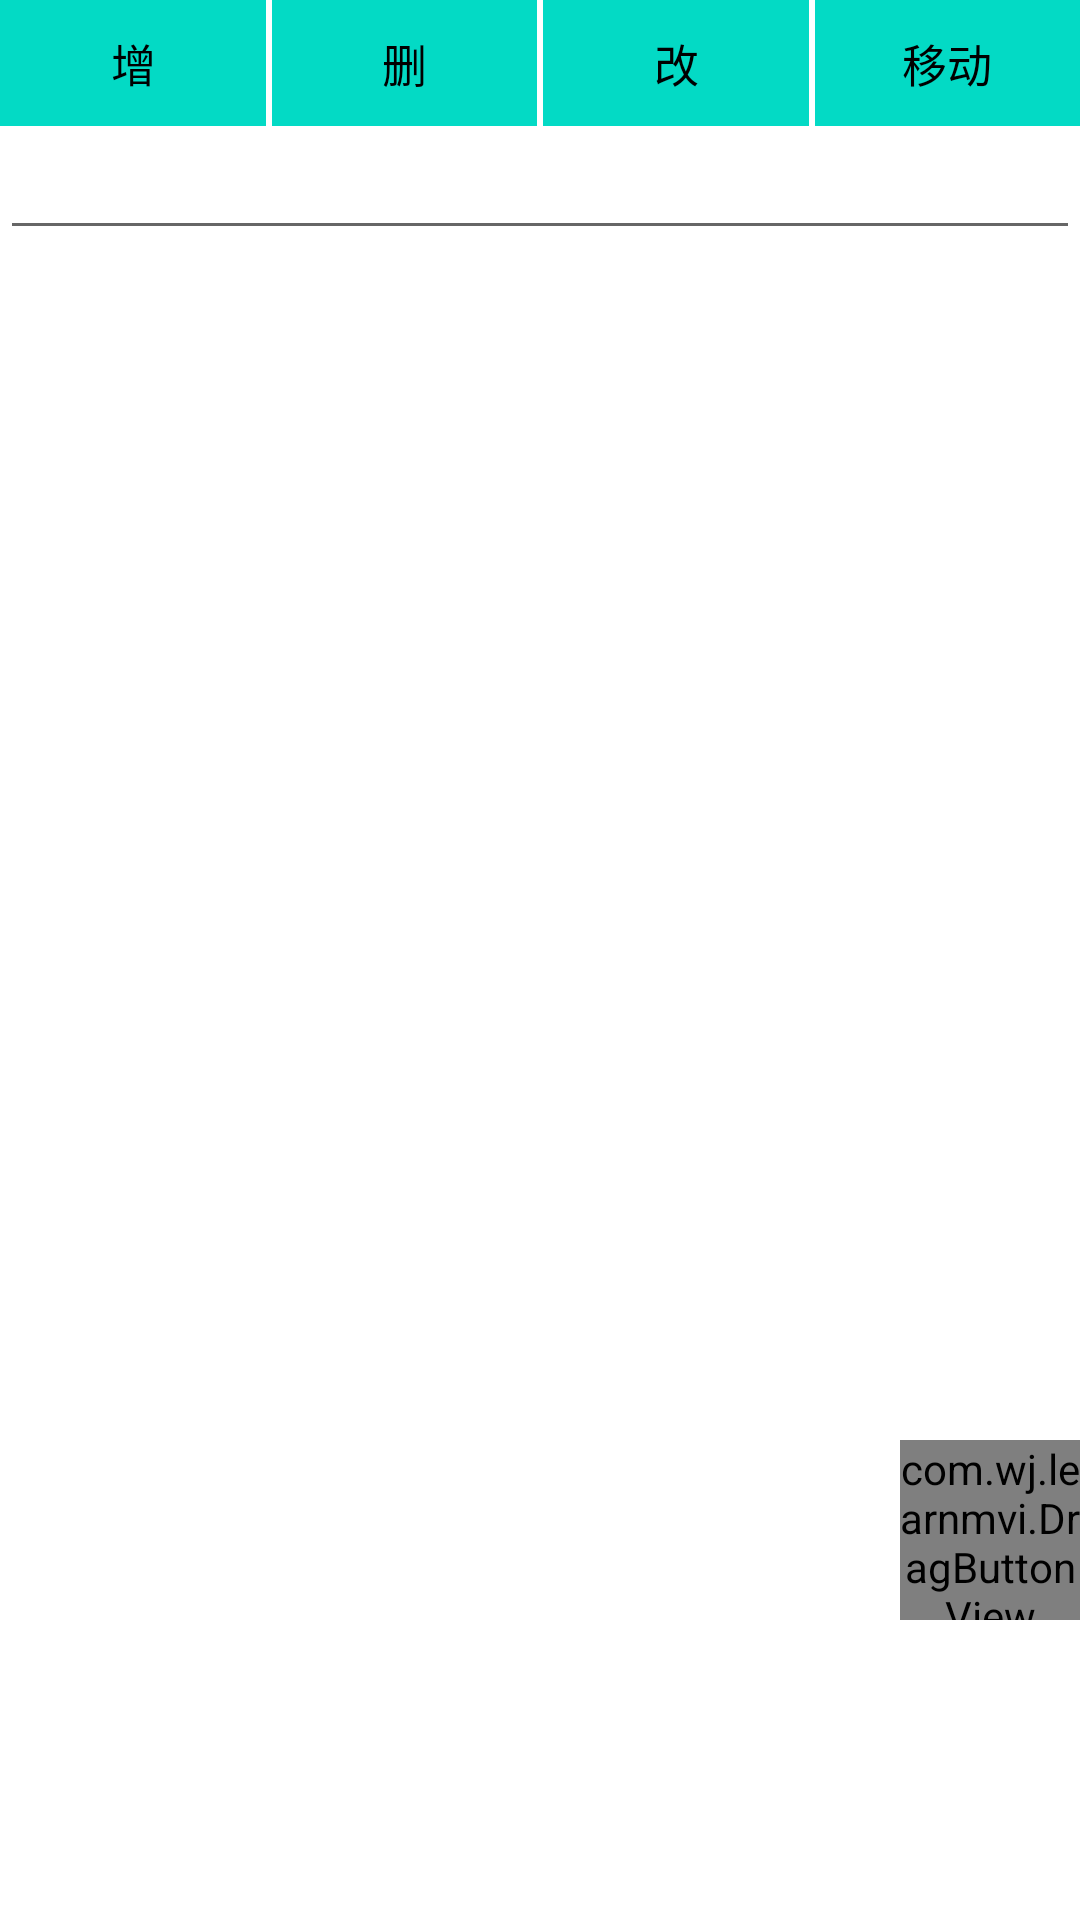

Here is an Android app screen rendered from its layout file. Give the layout XML and the strings, colors and styles it references.
<!-- AndroidManifest.xml: application theme Theme.LearnMVI -->
<!-- res/layout/activity_main.xml -->
<?xml version="1.0" encoding="utf-8"?>
<androidx.constraintlayout.widget.ConstraintLayout xmlns:android="http://schemas.android.com/apk/res/android"
    xmlns:app="http://schemas.android.com/apk/res-auto"
    xmlns:tools="http://schemas.android.com/tools"
    android:layout_width="match_parent"
    android:layout_height="match_parent"
    tools:context=".MainActivity">

    <TextView
        android:id="@+id/tvUpdateItem"
        android:layout_width="0dp"
        android:layout_height="wrap_content"
        android:background="@color/teal_200"
        android:gravity="center_horizontal"
        android:padding="10dp"
        android:text="增"
        android:textColor="@color/black"
        android:textSize="15sp"
        app:layout_constraintEnd_toStartOf="@+id/tvAddData"
        app:layout_constraintStart_toStartOf="parent"
        app:layout_constraintTop_toTopOf="parent" />

    <TextView
        android:id="@+id/tvAddData"
        android:layout_width="0dp"
        android:layout_height="wrap_content"
        android:layout_marginLeft="2dp"
        android:background="@color/teal_200"
        android:gravity="center_horizontal"
        android:padding="10dp"
        android:text="删"
        android:textColor="@color/black"
        android:textSize="15sp"
        app:layout_constraintEnd_toStartOf="@+id/tvChangePosition"
        app:layout_constraintStart_toEndOf="@+id/tvUpdateItem"
        app:layout_constraintTop_toTopOf="parent" />

    <TextView
        android:id="@+id/tvChangePosition"
        android:layout_width="0dp"
        android:layout_height="wrap_content"
        android:layout_marginLeft="2dp"
        android:background="@color/teal_200"
        android:gravity="center_horizontal"
        android:padding="10dp"
        android:text="改"
        android:textColor="@color/black"
        android:textSize="15sp"
        app:layout_constraintEnd_toStartOf="@+id/tvMove"
        app:layout_constraintStart_toEndOf="@+id/tvAddData"
        app:layout_constraintTop_toTopOf="parent" />
    <TextView
        android:id="@+id/tvMove"
        android:layout_width="0dp"
        android:layout_height="wrap_content"
        android:layout_marginLeft="2dp"
        android:background="@color/teal_200"
        android:gravity="center_horizontal"
        android:padding="10dp"
        android:text="移动"
        android:textColor="@color/black"
        android:textSize="15sp"
        app:layout_constraintEnd_toEndOf="parent"
        app:layout_constraintStart_toEndOf="@+id/tvChangePosition"
        app:layout_constraintTop_toTopOf="parent" />

    <androidx.appcompat.widget.AppCompatEditText
        android:id="@+id/etIndex"
        android:layout_width="0dp"
        android:layout_height="wrap_content"
        android:inputType="number"
        android:focusable="false"
        android:focusableInTouchMode="false"
        app:layout_constraintBottom_toTopOf="@+id/rvList"
        app:layout_constraintEnd_toEndOf="parent"
        app:layout_constraintStart_toStartOf="parent"
        app:layout_constraintTop_toBottomOf="@+id/tvChangePosition" />


    <androidx.recyclerview.widget.RecyclerView
        android:id="@+id/rvList"
        android:layout_width="0dp"
        android:layout_height="0dp"
        android:text="Hello World!"
        app:layout_constraintBottom_toBottomOf="parent"
        app:layout_constraintLeft_toLeftOf="parent"
        app:layout_constraintRight_toRightOf="parent"
        app:layout_constraintTop_toBottomOf="@+id/etIndex" />
    <ImageView
        android:id="@+id/ivStart"
        android:layout_width="20dp"
        android:layout_height="20dp"
        android:layout_margin="20dp"
        android:src="@mipmap/ic_launcher"
        app:layout_constraintTop_toBottomOf="@+id/etIndex"
        app:layout_constraintStart_toStartOf="parent"
         />

    <ImageView
        android:id="@+id/ivFindData"
        android:layout_width="60dp"
        android:layout_height="60dp"
        android:layout_margin="20dp"
        android:src="@mipmap/ic_launcher"
        app:layout_constraintBottom_toBottomOf="parent"
        app:layout_constraintEnd_toEndOf="parent" />
    <com.wj.learnmvi.DragButtonView
        android:id="@+id/dbv"
        android:layout_width="60dp"
        android:layout_height="60dp"
        android:layout_marginBottom="100dp"
        android:src="@mipmap/ic_launcher"
        app:layout_constraintTop_toTopOf="parent"
        app:layout_constraintVertical_bias="1"
        app:layout_constraintBottom_toBottomOf="parent"
        app:layout_constraintEnd_toEndOf="parent" />


</androidx.constraintlayout.widget.ConstraintLayout>
<!-- resources referenced by this layout -->
<resources>
  <style name="Theme.LearnMVI" parent="Theme.MaterialComponents.DayNight.NoActionBar">
          
          <item name="colorPrimary">@color/purple_500</item>
          <item name="colorPrimaryVariant">@color/purple_700</item>
          <item name="colorOnPrimary">@color/white</item>
          
          <item name="colorSecondary">@color/teal_200</item>
          <item name="colorSecondaryVariant">@color/teal_700</item>
          <item name="colorOnSecondary">@color/black</item>
          
          <item name="android:statusBarColor" tools:targetApi="l">?attr/colorPrimaryVariant</item>
          
          <item name="android:windowContentOverlay">@null</item>
      </style>
  <!-- not gathered from this repository: default colours our renderer supplied (Android Studio template values) -->
  <color name="purple_500">#FF6200EE</color>
  <color name="purple_700">#FF3700B3</color>
  <color name="teal_200">#FF03DAC5</color>
  <color name="teal_700">#FF018786</color>
  <color name="black">#FF000000</color>
  <color name="white">#FFFFFFFF</color>
</resources>
